Run: headless pygame with SDL's dummy video driver; simulated clock (each Clock.tick advances the game by its frame time, no real sleeping); random seed 0; keys injected as events and as key.get_pressed() state; no mouse input.
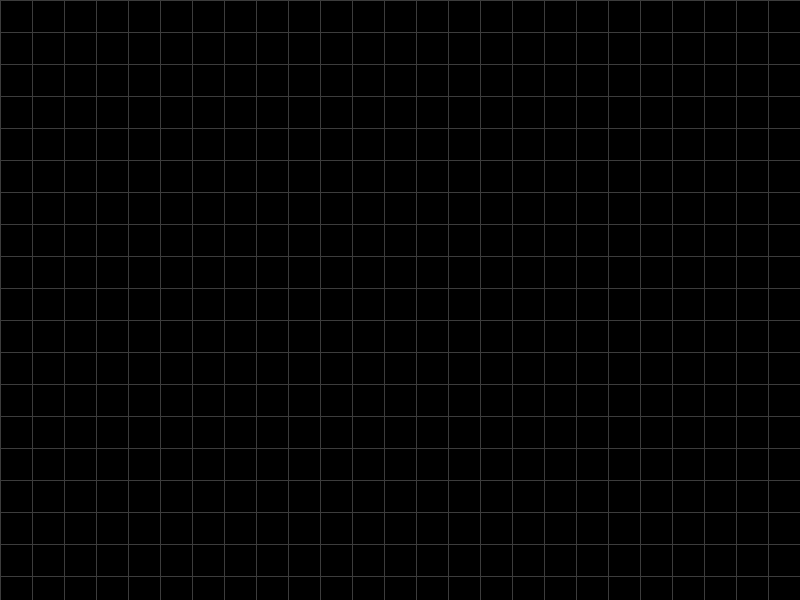
Frame 1 of 4 · flips 1–60 · no input
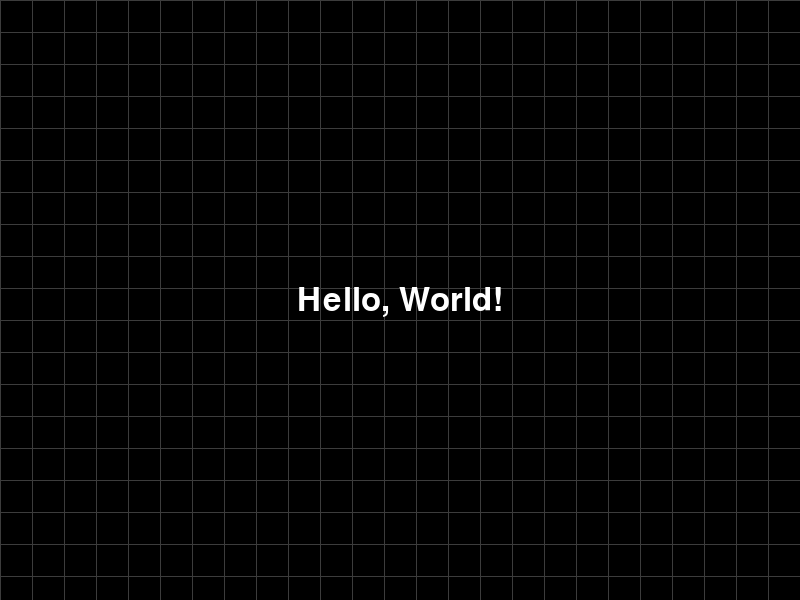
Frame 2 of 4 · flips 61–180 · tapped SPACE, RETURN · held RIGHT (→), D
Frame 3 of 4 · flips 181–300 · held DOWN (↓), S · screen unchanged from frame 2, image omitted
Frame 4 of 4 · flips 301–420 · held LEFT (←), A, UP (↑), W · screen unchanged from frame 3, image omitted

The pygame program that drew these frames:

# python
import pygame

MAX_CELL_SIZE = 32
WIDTH, HEIGHT = 800, 600
TITLE = "Snake"

pygame.init()
screen = pygame.display.set_mode((WIDTH, HEIGHT))
pygame.display.set_caption(TITLE)
font = pygame.font.Font(None, 48)

show_text = False
text_surface = font.render("Hello, World!", True, (255, 255, 255))

running = True
while running:
    screen.fill((0, 0, 0))

    for event in pygame.event.get():
        if event.type == pygame.QUIT:
            running = False
        elif event.type == pygame.KEYDOWN:
            if event.key == pygame.K_ESCAPE:
                running = False
            elif event.key == pygame.K_SPACE:
                show_text = not show_text

    if MAX_CELL_SIZE > 0:
        for x in range(0, WIDTH, MAX_CELL_SIZE):
            pygame.draw.line(screen, (60, 60, 60), (x, 0), (x, HEIGHT))
        for y in range(0, HEIGHT, MAX_CELL_SIZE):
            pygame.draw.line(screen, (60, 60, 60), (0, y), (WIDTH, y))

    if show_text:
        screen.blit(text_surface, (WIDTH // 2 - text_surface.get_width() // 2,
                                   HEIGHT // 2 - text_surface.get_height() // 2))

    pygame.display.flip()

pygame.quit()
